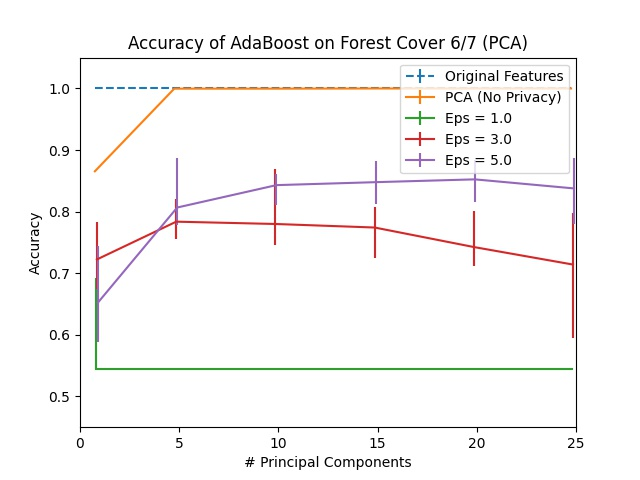

The data file committed next to this chart (first rows):
Dimension, PCA, Eps = 1.0, Eps = 1.0 25, Eps = 1.0 75, Eps = 3.0, Eps = 3.0 25, Eps = 3.0 75, Eps = 5.0, Eps = 5.0 25, Eps = 5.0 75, Original Features
1, 0.8654, 0.5448, 0.0, 0.1467, 0.7223, 0.04771, 0.06134, 0.6521, 0.06374, 0.09194, 0.9999
5, 0.9996, 0.5448, 0.0, 0.0, 0.7836, 0.02887, 0.03728, 0.8066, 0.0282, 0.08045, 0.9999
10, 0.9996, 0.5448, 0.0, 0.0, 0.7799, 0.03394, 0.0894, 0.843, 0.03207, 0.01871, 0.9999
15, 0.9999, 0.5448, 0.0, 0.0, 0.7742, 0.04904, 0.03274, 0.8478, 0.03555, 0.03475, 0.9999
20, 0.9999, 0.5448, 0.0, 0.0, 0.7425, 0.03034, 0.05786, 0.8523, 0.03715, 0.03154, 0.9999
25, 0.9999, 0.5448, 0.0, 0.0, 0.714, 0.1188, 0.08352, 0.8376, 0.0576, 0.04918, 0.9999
